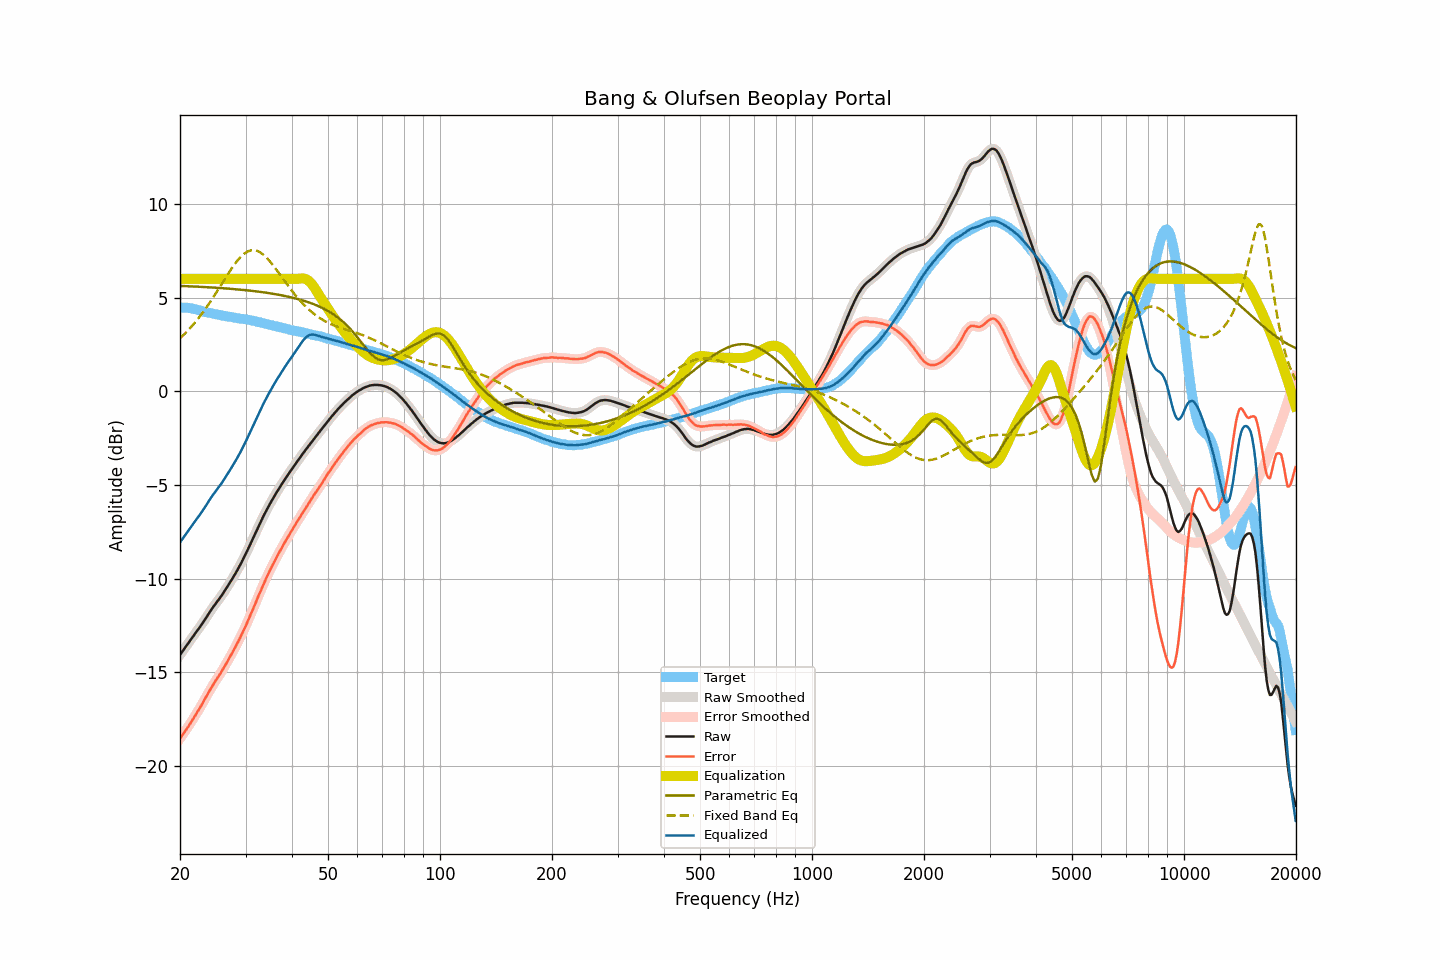

The data file committed next to this chart (first rows):
frequency, raw, smoothed, error, error_smoothed, equalization, parametric_eq, fixed_band_eq, equalized_raw, equalized_smoothed, target
20.00, -14.07, -14.07, -18.53, -18.53, 6.00, 5.62, 2.82, -8.07, -8.07, 4.46
20.20, -13.95, -13.95, -18.41, -18.41, 6.00, 5.62, 2.91, -7.95, -7.95, 4.46
20.40, -13.83, -13.83, -18.29, -18.29, 6.00, 5.62, 2.99, -7.83, -7.83, 4.46
20.61, -13.70, -13.70, -18.16, -18.16, 6.00, 5.61, 3.07, -7.70, -7.70, 4.46
20.81, -13.58, -13.58, -18.04, -18.04, 6.00, 5.61, 3.16, -7.58, -7.58, 4.46
21.02, -13.46, -13.46, -17.92, -17.91, 6.00, 5.61, 3.25, -7.46, -7.46, 4.46
21.23, -13.34, -13.34, -17.78, -17.78, 6.00, 5.60, 3.34, -7.34, -7.34, 4.44
21.44, -13.22, -13.22, -17.65, -17.64, 6.00, 5.60, 3.44, -7.22, -7.22, 4.43
21.66, -13.10, -13.10, -17.51, -17.51, 6.00, 5.60, 3.54, -7.10, -7.10, 4.41
21.87, -12.98, -12.98, -17.36, -17.37, 6.00, 5.59, 3.64, -6.98, -6.98, 4.39
22.09, -12.86, -12.86, -17.23, -17.23, 6.00, 5.59, 3.74, -6.86, -6.86, 4.37
22.31, -12.74, -12.74, -17.08, -17.09, 6.00, 5.58, 3.85, -6.74, -6.74, 4.34
22.54, -12.63, -12.63, -16.96, -16.95, 6.00, 5.58, 3.96, -6.63, -6.63, 4.32
22.76, -12.51, -12.51, -16.81, -16.81, 6.00, 5.57, 4.07, -6.51, -6.51, 4.30
22.99, -12.38, -12.38, -16.65, -16.65, 6.00, 5.57, 4.18, -6.38, -6.38, 4.27
23.22, -12.25, -12.25, -16.49, -16.50, 6.00, 5.56, 4.30, -6.25, -6.25, 4.24
23.45, -12.12, -12.12, -16.34, -16.34, 6.00, 5.56, 4.42, -6.12, -6.12, 4.22
23.69, -11.99, -11.99, -16.20, -16.19, 6.00, 5.56, 4.54, -5.99, -5.99, 4.21
23.92, -11.85, -11.85, -16.04, -16.04, 6.00, 5.55, 4.67, -5.85, -5.85, 4.19
24.16, -11.72, -11.72, -15.90, -15.90, 6.00, 5.55, 4.80, -5.72, -5.72, 4.18
24.40, -11.59, -11.59, -15.75, -15.75, 6.00, 5.54, 4.93, -5.59, -5.59, 4.16
24.65, -11.47, -11.47, -15.61, -15.61, 6.00, 5.53, 5.06, -5.47, -5.47, 4.14
24.89, -11.35, -11.35, -15.46, -15.47, 6.00, 5.53, 5.19, -5.35, -5.35, 4.12
25.14, -11.24, -11.24, -15.34, -15.34, 6.00, 5.52, 5.33, -5.24, -5.24, 4.10
25.39, -11.12, -11.12, -15.20, -15.21, 6.00, 5.52, 5.46, -5.12, -5.12, 4.08
25.65, -11.01, -11.01, -15.08, -15.07, 6.00, 5.51, 5.60, -5.01, -5.01, 4.07
25.91, -10.89, -10.89, -14.93, -14.94, 6.00, 5.51, 5.74, -4.89, -4.89, 4.04
26.16, -10.76, -10.76, -14.79, -14.79, 6.00, 5.50, 5.88, -4.76, -4.76, 4.03
26.43, -10.63, -10.63, -14.65, -14.65, 6.00, 5.49, 6.01, -4.63, -4.63, 4.02
26.69, -10.50, -10.50, -14.50, -14.50, 6.00, 5.49, 6.15, -4.50, -4.50, 4.00
26.96, -10.36, -10.36, -14.35, -14.35, 6.00, 5.48, 6.28, -4.36, -4.36, 3.99
27.23, -10.22, -10.22, -14.20, -14.20, 6.00, 5.47, 6.41, -4.22, -4.22, 3.98
27.50, -10.08, -10.08, -14.05, -14.04, 6.00, 5.47, 6.54, -4.08, -4.08, 3.96
27.77, -9.94, -9.94, -13.88, -13.88, 6.00, 5.46, 6.67, -3.94, -3.94, 3.94
28.05, -9.79, -9.79, -13.72, -13.72, 6.00, 5.45, 6.79, -3.79, -3.79, 3.93
28.33, -9.65, -9.65, -13.56, -13.56, 6.00, 5.44, 6.90, -3.65, -3.65, 3.91
28.62, -9.49, -9.49, -13.39, -13.39, 6.00, 5.44, 7.01, -3.49, -3.49, 3.90
28.90, -9.34, -9.34, -13.23, -13.22, 6.00, 5.43, 7.10, -3.34, -3.34, 3.89
29.19, -9.18, -9.18, -13.05, -13.05, 6.00, 5.42, 7.20, -3.18, -3.18, 3.87
29.48, -9.01, -9.01, -12.87, -12.87, 6.00, 5.41, 7.27, -3.01, -3.01, 3.86
29.78, -8.84, -8.84, -12.69, -12.69, 6.00, 5.40, 7.35, -2.84, -2.84, 3.85
30.08, -8.66, -8.66, -12.50, -12.50, 6.00, 5.39, 7.41, -2.66, -2.66, 3.84
30.38, -8.48, -8.48, -12.30, -12.30, 6.00, 5.39, 7.46, -2.48, -2.48, 3.82
30.68, -8.30, -8.30, -12.11, -12.11, 6.00, 5.38, 7.49, -2.30, -2.30, 3.81
30.99, -8.12, -8.12, -11.91, -11.91, 6.00, 5.37, 7.52, -2.12, -2.12, 3.78
31.30, -7.94, -7.94, -11.71, -11.71, 6.00, 5.36, 7.53, -1.94, -1.94, 3.77
31.61, -7.75, -7.76, -11.51, -11.51, 6.00, 5.35, 7.53, -1.75, -1.76, 3.76
31.93, -7.57, -7.57, -11.31, -11.30, 6.00, 5.34, 7.51, -1.57, -1.57, 3.74
32.24, -7.38, -7.38, -11.08, -11.09, 6.00, 5.33, 7.49, -1.38, -1.38, 3.70
32.57, -7.19, -7.19, -10.88, -10.89, 6.00, 5.32, 7.45, -1.19, -1.19, 3.69
32.89, -7.01, -7.01, -10.69, -10.68, 6.00, 5.30, 7.41, -1.01, -1.01, 3.68
33.22, -6.83, -6.83, -10.48, -10.48, 6.00, 5.29, 7.35, -0.83, -0.83, 3.65
33.55, -6.65, -6.65, -10.28, -10.28, 6.00, 5.28, 7.28, -0.65, -0.65, 3.63
33.89, -6.48, -6.48, -10.09, -10.09, 6.00, 5.27, 7.20, -0.48, -0.48, 3.61
34.23, -6.32, -6.32, -9.91, -9.91, 6.00, 5.26, 7.12, -0.32, -0.32, 3.59
34.57, -6.16, -6.16, -9.73, -9.73, 6.00, 5.24, 7.02, -0.16, -0.16, 3.57
34.92, -6.00, -6.00, -9.54, -9.55, 6.00, 5.23, 6.93, -0.00, -0.00, 3.54
35.27, -5.85, -5.85, -9.38, -9.38, 6.00, 5.22, 6.82, 0.15, 0.15, 3.53
35.62, -5.70, -5.70, -9.21, -9.21, 6.00, 5.20, 6.71, 0.30, 0.30, 3.51
35.97, -5.56, -5.56, -9.04, -9.04, 6.00, 5.19, 6.60, 0.44, 0.44, 3.48
... 635 more rows
